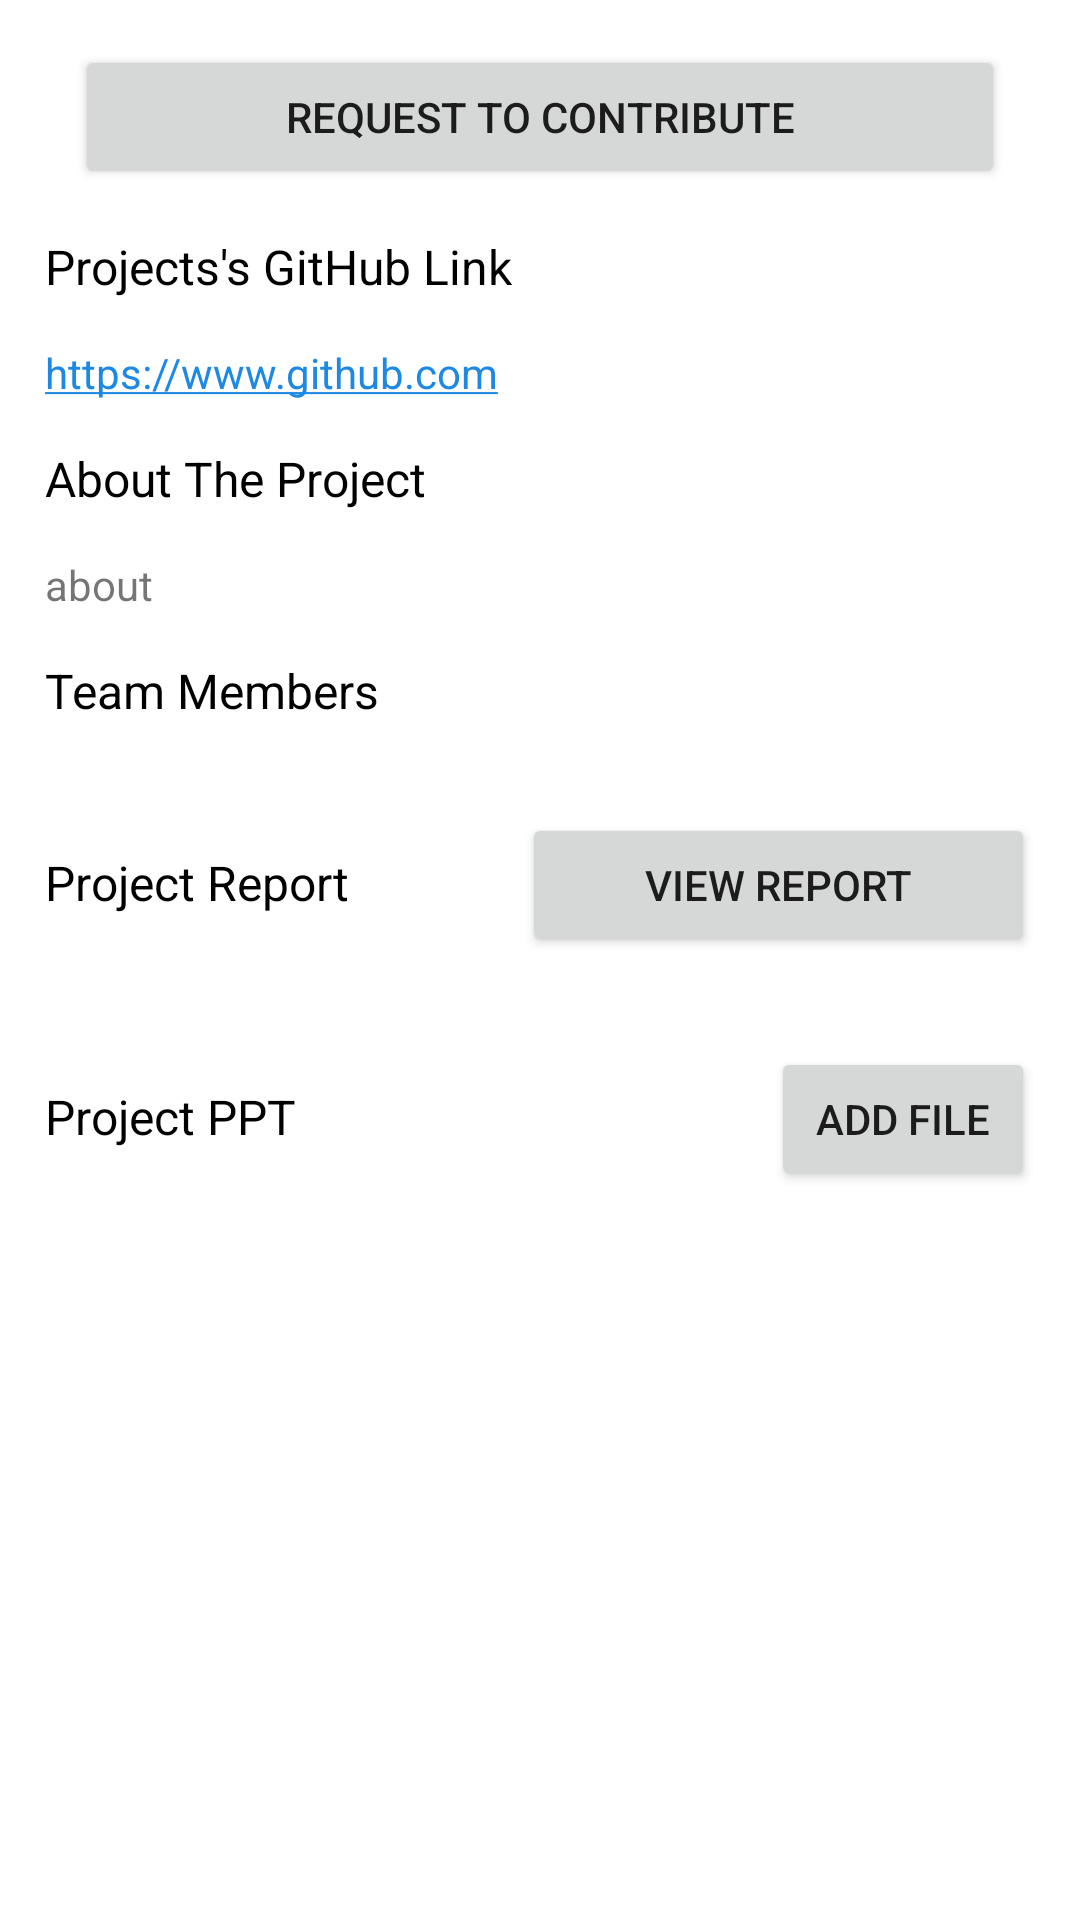

This screen was rendered from an Android layout file. Write that file and the resources it references.
<!-- AndroidManifest.xml: application theme Theme.ProjectTracker -->
<!-- res/layout/activity_other_user_project.xml -->
<?xml version="1.0" encoding="utf-8"?>
<androidx.constraintlayout.widget.ConstraintLayout xmlns:android="http://schemas.android.com/apk/res/android"
    xmlns:app="http://schemas.android.com/apk/res-auto"
    xmlns:tools="http://schemas.android.com/tools"
    android:layout_width="match_parent"
    android:layout_height="match_parent"
    tools:context=".OtherUserProjectActivity">

    <ScrollView
        android:layout_width="match_parent"
        android:layout_height="match_parent"
        app:layout_constraintBottom_toBottomOf="parent"
        app:layout_constraintEnd_toEndOf="parent"
        app:layout_constraintStart_toStartOf="parent"
        app:layout_constraintTop_toTopOf="parent">

        <LinearLayout
            android:layout_width="match_parent"
            android:layout_height="wrap_content"
            android:orientation="vertical">

            <Button
                android:id="@+id/req_btn"
                android:layout_width="match_parent"
                android:layout_height="wrap_content"
                android:layout_marginLeft="25dp"
                android:layout_marginTop="15dp"
                android:layout_marginRight="25dp"
                android:text="Request To Contribute"
                app:cornerRadius="15dp" />

            <TextView
                android:id="@+id/textView4"
                android:layout_width="match_parent"
                android:layout_height="wrap_content"
                android:layout_margin="15dp"
                android:text="Projects's GitHub Link"
                android:textColor="#000000"
                android:textSize="16sp" />

            <TextView
                android:id="@+id/github_link2"
                android:layout_width="match_parent"
                android:layout_height="wrap_content"
                android:layout_marginLeft="15dp"
                android:layout_marginRight="15dp"
                android:autoLink="web"
                android:text="https://www.github.com"
                android:textColor="#1E88E5"
                android:textColorLink="#1E88E5" />

            <LinearLayout
                android:layout_width="match_parent"
                android:layout_height="match_parent"
                android:gravity="center"
                android:orientation="horizontal">

                <TextView
                    android:id="@+id/textView8"
                    android:layout_width="match_parent"
                    android:layout_height="wrap_content"
                    android:layout_margin="15dp"
                    android:layout_weight="1"
                    android:text="About The Project"
                    android:textColor="#000000"
                    android:textSize="16sp" />

            </LinearLayout>

            <TextView
                android:id="@+id/about_proj2"
                android:layout_width="match_parent"
                android:layout_height="wrap_content"
                android:layout_marginLeft="15dp"
                android:layout_marginRight="15dp"
                android:maxLength="300"
                android:text="about" />

            <LinearLayout
                android:layout_width="match_parent"
                android:layout_height="match_parent"
                android:gravity="center"
                android:orientation="horizontal">

                <TextView
                    android:id="@+id/textView6"
                    android:layout_width="match_parent"
                    android:layout_height="wrap_content"
                    android:layout_margin="15dp"
                    android:layout_weight="1"
                    android:text="Team Members"
                    android:textColor="#000000"
                    android:textSize="16sp" />

            </LinearLayout>

            <androidx.recyclerview.widget.RecyclerView
                android:id="@+id/team_list2"
                android:layout_width="match_parent"
                android:layout_height="wrap_content"
                android:layout_marginLeft="15dp"
                android:layout_marginRight="15dp"
                app:layoutManager="androidx.recyclerview.widget.GridLayoutManager"
                tools:listitem="@layout/sample_members">

            </androidx.recyclerview.widget.RecyclerView>

            <LinearLayout
                android:layout_width="match_parent"
                android:layout_height="match_parent"
                android:layout_margin="15dp"
                android:orientation="horizontal">

                <TextView
                    android:layout_width="wrap_content"
                    android:layout_height="wrap_content"
                    android:layout_weight="1"
                    android:text="Project Report"
                    android:textColor="#000000"
                    android:textSize="16sp" />

                <Button
                    android:id="@+id/open_report2"
                    android:layout_width="wrap_content"
                    android:layout_height="wrap_content"
                    android:layout_weight="1"
                    android:text="View Report"
                    android:visibility="visible" />

            </LinearLayout>

            <LinearLayout
                android:layout_width="match_parent"
                android:layout_height="match_parent"
                android:layout_margin="15dp"
                android:orientation="horizontal">

                <TextView
                    android:id="@+id/textView11"
                    android:layout_width="wrap_content"
                    android:layout_height="wrap_content"
                    android:layout_weight="1"
                    android:text="Project PPT"
                    android:textColor="#000000"
                    android:textSize="16sp" />

                <Button
                    android:id="@+id/add_ppt"
                    android:layout_width="wrap_content"
                    android:layout_height="wrap_content"
                    android:text="Add File"
                    app:icon="@android:drawable/stat_sys_upload_done"
                    app:iconGravity="end" />
            </LinearLayout>

        </LinearLayout>
    </ScrollView>
</androidx.constraintlayout.widget.ConstraintLayout>
<!-- res/layout/sample_members.xml (included above) -->
<?xml version="1.0" encoding="utf-8"?>
<androidx.constraintlayout.widget.ConstraintLayout xmlns:android="http://schemas.android.com/apk/res/android"
    xmlns:app="http://schemas.android.com/apk/res-auto"
    android:layout_width="match_parent"
    android:layout_height="wrap_content">

    <LinearLayout
        android:id="@+id/linearLayout5"
        android:layout_width="match_parent"
        android:layout_height="wrap_content"
        android:gravity="center_vertical"
        android:orientation="horizontal"
        app:layout_constraintEnd_toEndOf="parent"
        app:layout_constraintStart_toStartOf="parent"
        app:layout_constraintTop_toTopOf="parent">

        <de.hdodenhof.circleimageview.CircleImageView
            android:id="@+id/user_prof1"
            android:layout_width="60dp"
            android:layout_height="60dp"
            android:layout_margin="15dp"
            android:src="@drawable/user" />

        <TextView
            android:id="@+id/git_username1"
            android:layout_width="match_parent"
            android:layout_height="wrap_content"
            android:layout_marginRight="15dp"
            android:layout_weight="1"
            android:text="GitHub Username"
            android:textColor="#000000"
            android:textSize="16sp" />

    </LinearLayout>

    <View
        android:id="@+id/divider3"
        android:layout_width="match_parent"
        android:layout_height="1dp"
        android:background="?android:attr/listDivider"
        app:layout_constraintBottom_toBottomOf="@+id/linearLayout5"
        app:layout_constraintEnd_toEndOf="parent"
        app:layout_constraintStart_toStartOf="parent" />
</androidx.constraintlayout.widget.ConstraintLayout>
<!-- resources referenced by this layout -->
<resources>
  <style name="Theme.ProjectTracker" parent="Theme.MaterialComponents.DayNight.DarkActionBar">
          
          <item name="colorPrimary">@color/primary_color</item>
          <item name="colorPrimaryVariant">@color/primary_color</item>
          <item name="colorOnPrimary">@color/white</item>
          
          <item name="colorSecondary">@color/teal_200</item>
          <item name="colorSecondaryVariant">@color/teal_700</item>
          <item name="colorOnSecondary">@color/black</item>
          
          <item name="android:statusBarColor" tools:targetApi="l">?attr/colorPrimaryVariant</item>
          
      </style>
  <color name="primary_color">#FF28D6C0</color>
  <color name="white">#FFFFFFFF</color>
  <color name="teal_200">#FF03DAC5</color>
  <color name="teal_700">#FF018786</color>
  <color name="black">#FF000000</color>
</resources>
